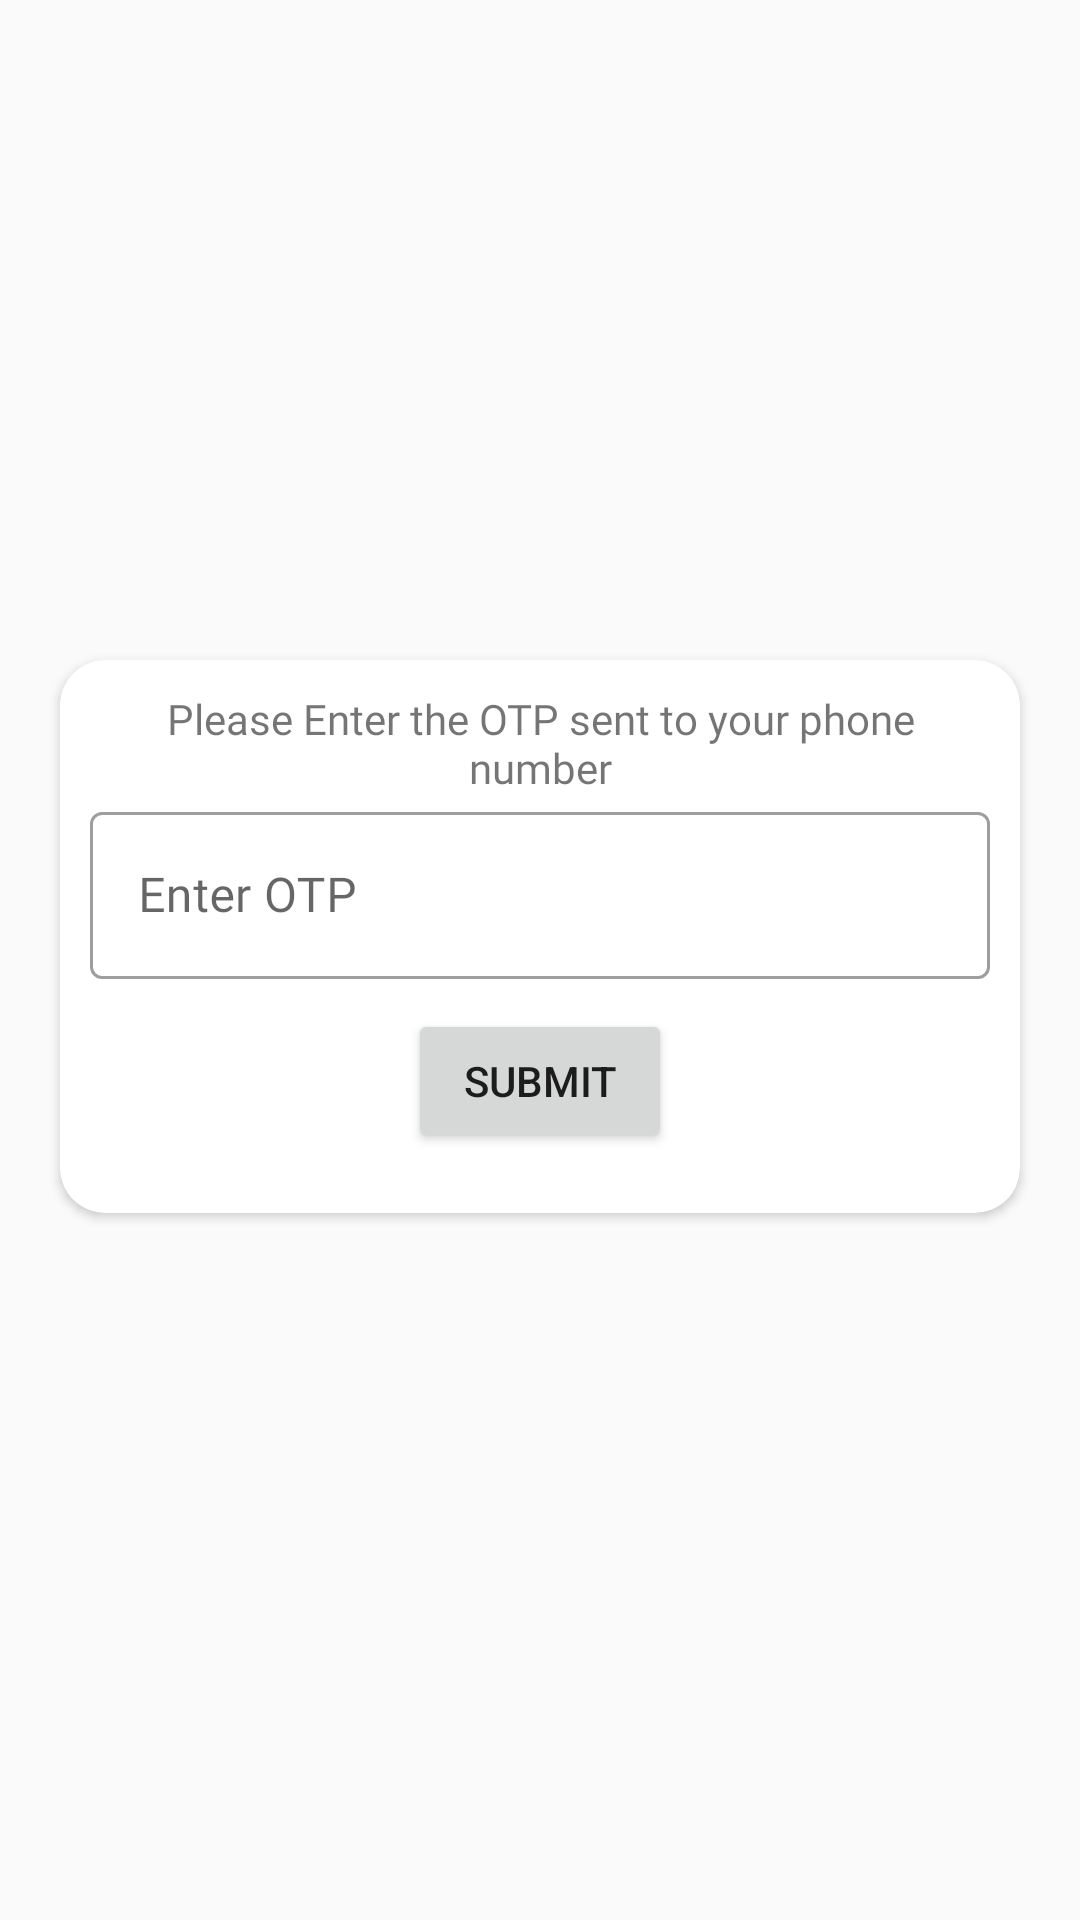

Write the Android layout XML for this screen, with the resource values it uses.
<!-- AndroidManifest.xml: application theme AppTheme -->
<!-- res/layout/activity_opt_verification.xml -->
<?xml version="1.0" encoding="utf-8"?>
<androidx.constraintlayout.widget.ConstraintLayout xmlns:android="http://schemas.android.com/apk/res/android"
    xmlns:tools="http://schemas.android.com/tools"
    android:layout_width="match_parent"
    android:layout_height="match_parent"
    xmlns:app="http://schemas.android.com/apk/res-auto"
    tools:context=".Activities.OptVerification">
    <ImageView
        android:layout_width="match_parent"
        android:layout_height="200dp"
        android:id="@+id/profileimage"
        app:layout_constraintTop_toTopOf="parent"
        app:layout_constraintLeft_toLeftOf="parent"
        app:layout_constraintLeft_toRightOf="parent"
        android:contentDescription="@string/app_name" />
    <androidx.cardview.widget.CardView
        android:layout_width="match_parent"
        android:id="@+id/card_verification"
        android:clipToPadding="true"
        android:layout_margin="20dp"
        app:cardCornerRadius="15dp"
        app:layout_constraintTop_toBottomOf="@+id/profileimage"
        android:layout_height="wrap_content">
        <RelativeLayout
            android:layout_width="match_parent"
            android:padding="10dp"
            android:layout_height="match_parent">
           <TextView
               android:layout_width="wrap_content"
               android:layout_height="wrap_content"
               android:id="@+id/otpsent"
               android:text="@string/please_enter_the_otp_sent_to_your_phone_number"
               android:gravity="center"
               android:layout_centerHorizontal="true"
               android:fontFamily="@font/overpass_semibold"
               />
            <com.google.android.material.textfield.TextInputLayout
                android:layout_width="match_parent"
                android:layout_height="wrap_content"
                android:layout_below="@id/otpsent"
                android:id="@+id/otpsubmitterLayout"
                style="@style/Widget.MaterialComponents.TextInputLayout.OutlinedBox"
                >
                <com.google.android.material.textfield.TextInputEditText
                    android:layout_width="match_parent"
                    android:layout_height="match_parent"
                    android:id="@+id/otpsubmission"
                    android:hint="@string/enter_otp"
                    android:fontFamily="@font/overpass_semibold"
                    />
            </com.google.android.material.textfield.TextInputLayout>
            <Button
                android:layout_width="wrap_content"
                android:layout_height="wrap_content"
                android:layout_below="@id/otpsubmitterLayout"
                android:layout_centerHorizontal="true"
                android:id="@+id/submit_otp"
                android:layout_margin="10dp"
                android:text="@string/submit"/>



        </RelativeLayout>

    </androidx.cardview.widget.CardView>

</androidx.constraintlayout.widget.ConstraintLayout>
<!-- resources referenced by this layout -->
<resources>
  <string name="app_name">Smart Police</string>
  <string name="enter_otp">Enter OTP</string>
  <string name="please_enter_the_otp_sent_to_your_phone_number">Please Enter the OTP sent to your phone number</string>
  <string name="submit">Submit</string>
  <style name="AppTheme" parent="Theme.MaterialComponents.Light.NoActionBar.Bridge">
          
          <item name="colorPrimary">@color/colorPrimary</item>
          <item name="colorPrimaryDark">@color/colorPrimaryDark</item>
          <item name="colorAccent">@color/colorAccent</item>
      </style>
  <color name="colorPrimary">#8f7cb5</color>
  <color name="colorPrimaryDark">#39295a</color>
  <color name="colorAccent">#39295a</color>
</resources>
